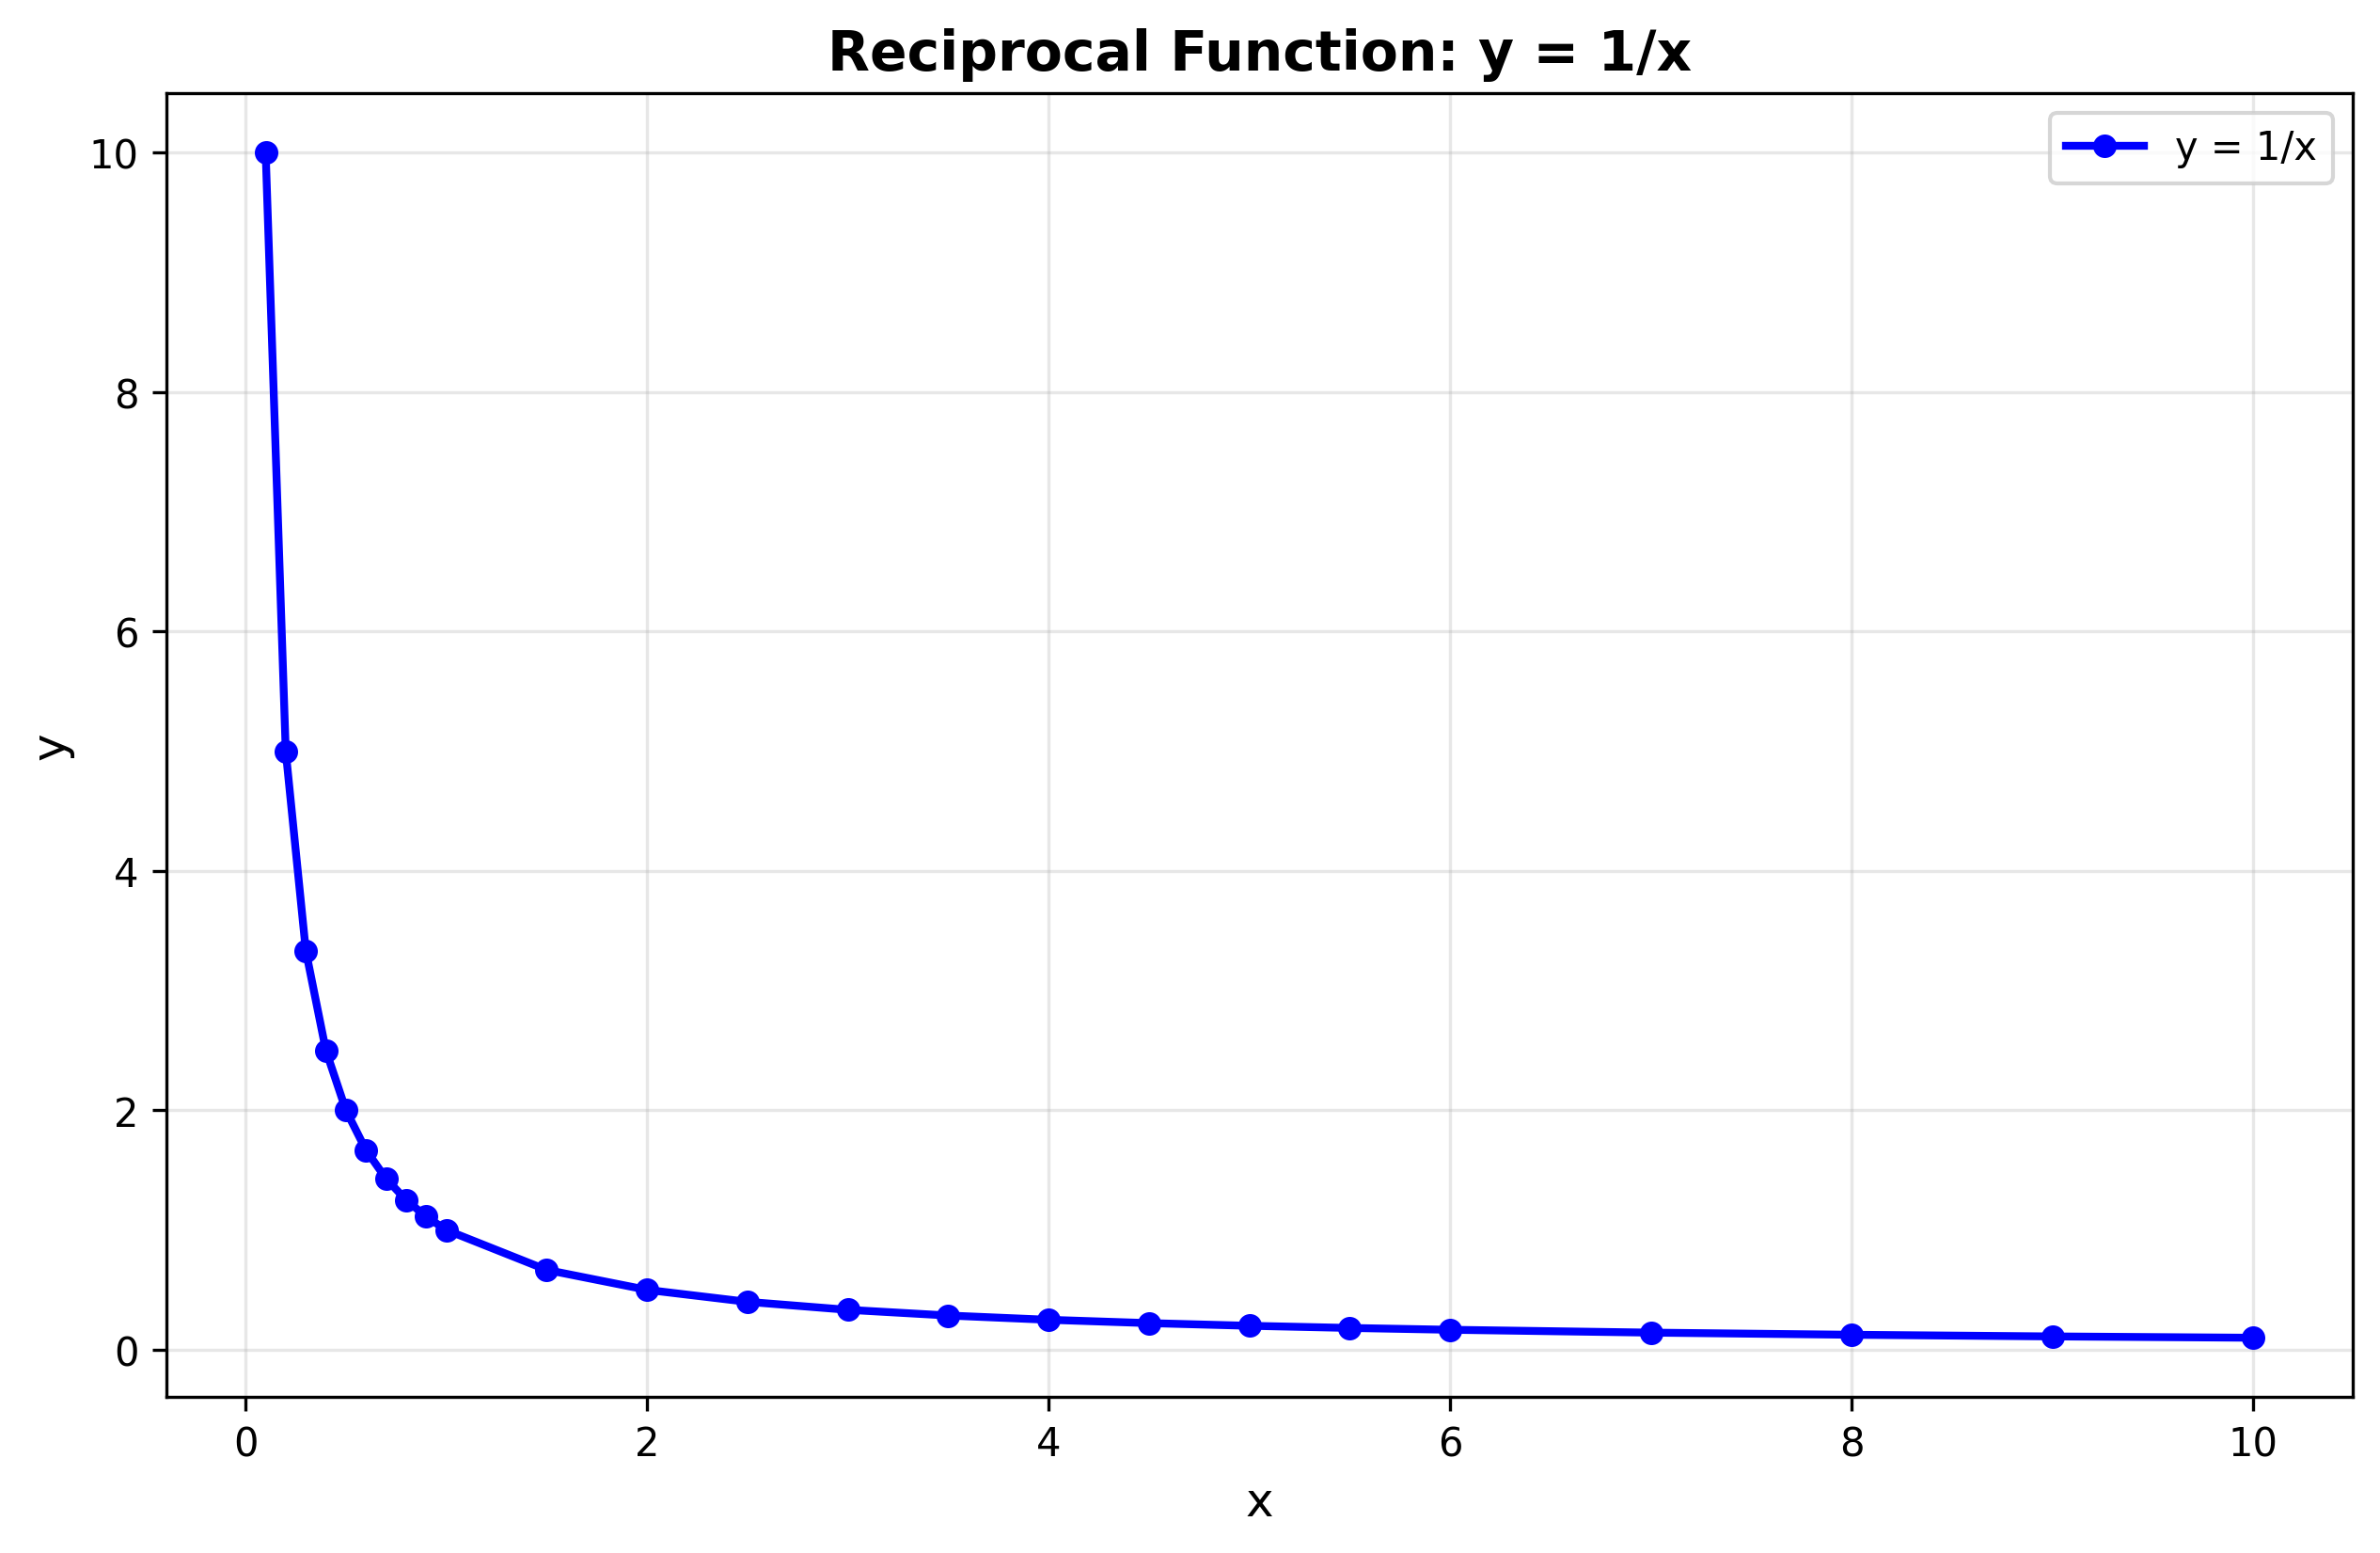

Here is the Python script that generated this plot:
"""
Graph generator for reciprocal function (y = 1/x)
Reads data from graph.csv and creates a visualization in graph.png
"""

import sys
import pandas as pd
import matplotlib.pyplot as plt
import numpy as np


def generate_graph(csv_file='graph.csv', output_file='graph.png'):
    """
    Generate a graph from CSV data and save it as PNG.
    
    Parameters:
    -----------
    csv_file : str
        Path to the input CSV file (default: 'graph.csv')
    output_file : str
        Path to the output PNG file (default: 'graph.png')
    """
    # Read the CSV file
    data = pd.read_csv(csv_file)
    
    # Extract x and y columns
    x = data['x']
    y = data['y']
    
    # Create the plot
    plt.figure(figsize=(10, 6))
    plt.plot(x, y, 'b-', linewidth=2, marker='o', markersize=5, label='y = 1/x')
    
    # Add labels and title
    plt.xlabel('x', fontsize=12)
    plt.ylabel('y', fontsize=12)
    plt.title('Reciprocal Function: y = 1/x', fontsize=14, fontweight='bold')
    
    # Add grid
    plt.grid(True, alpha=0.3)
    
    # Add legend
    plt.legend()
    
    # Save the figure
    plt.savefig(output_file, dpi=300, bbox_inches='tight')
    print(f"Graph saved successfully to {output_file}")
    
    # Close the plot to free memory
    plt.close()


if __name__ == '__main__':
    # Default values
    csv_file = 'graph.csv'
    output_file = 'graph.png'
    
    # Parse command line arguments
    if len(sys.argv) > 1:
        csv_file = sys.argv[1]
    if len(sys.argv) > 2:
        output_file = sys.argv[2]
    
    # Generate the graph
    generate_graph(csv_file, output_file)
